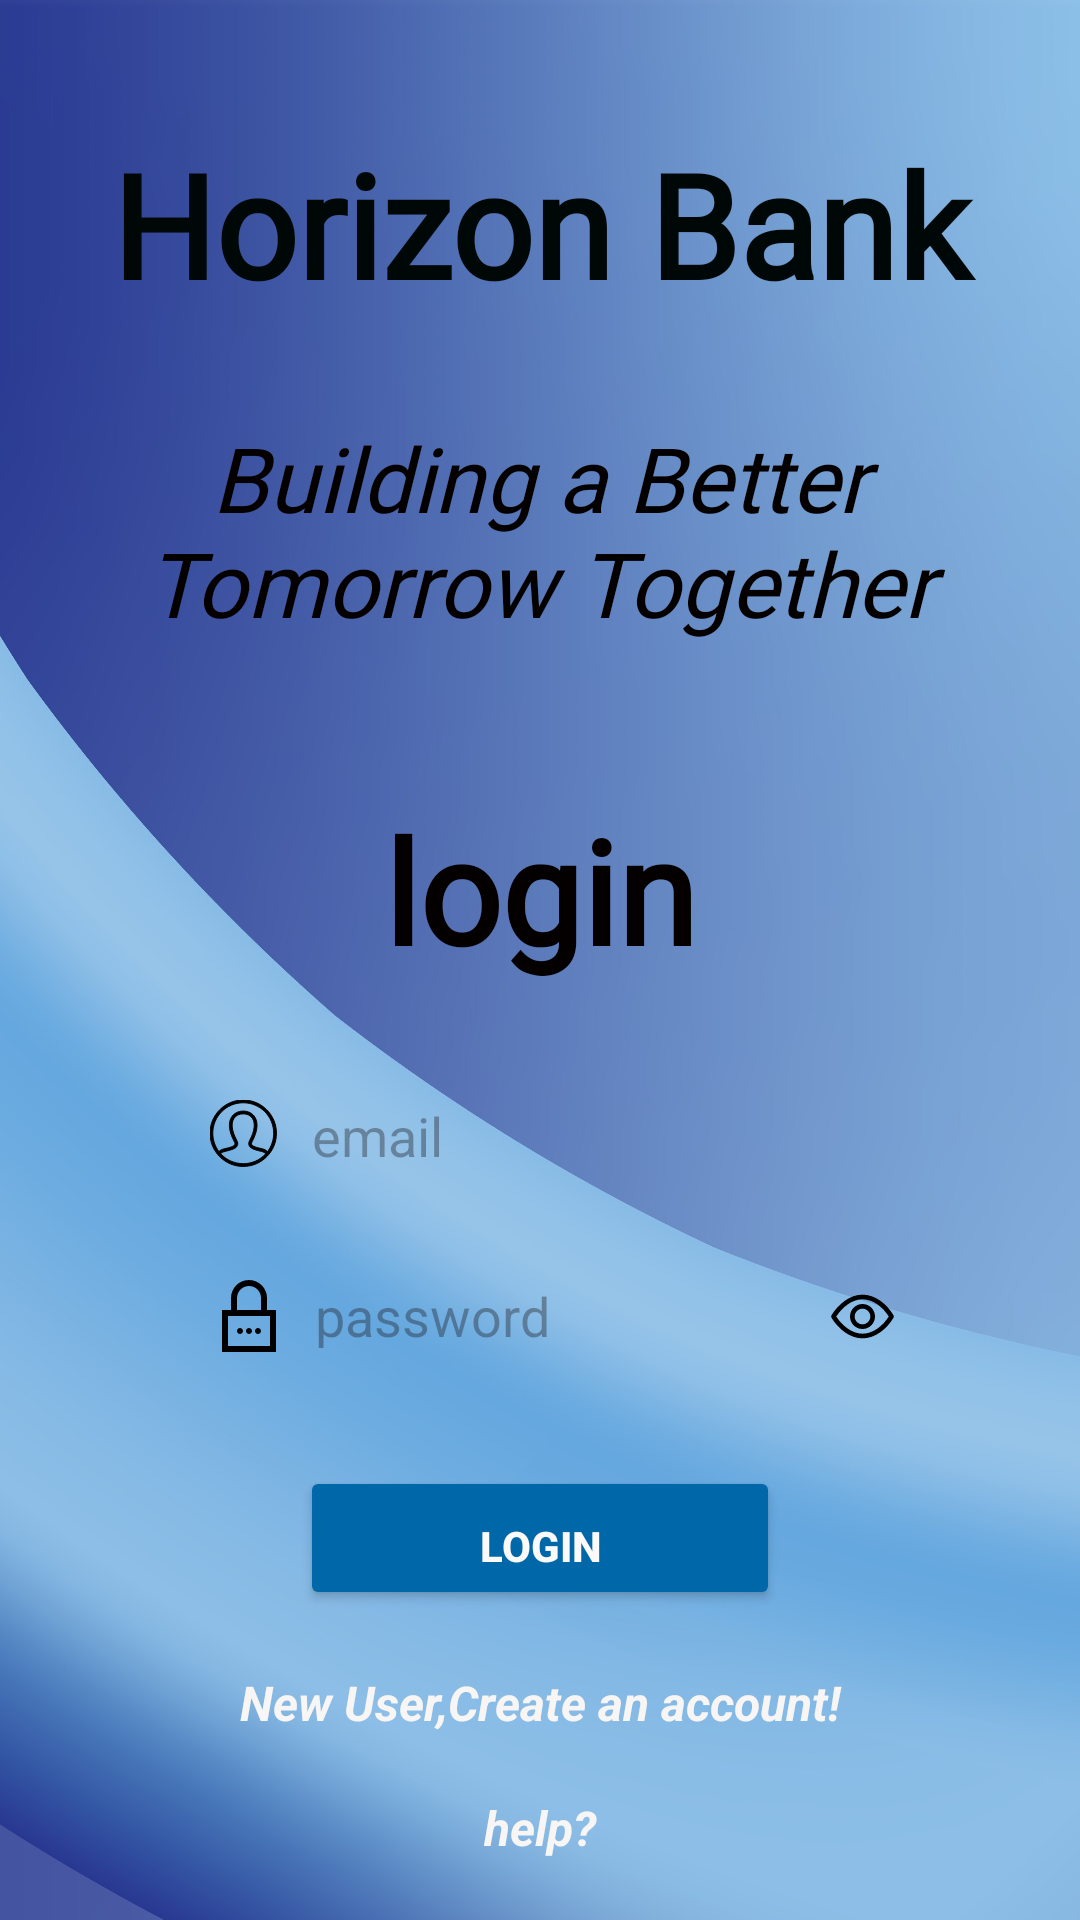

This screen was rendered from an Android layout file. Write that file and the resources it references.
<!-- AndroidManifest.xml: application theme Theme.Horizonbank -->
<!-- res/layout/activity_login.xml -->
<?xml version="1.0" encoding="utf-8"?>
<androidx.appcompat.widget.LinearLayoutCompat xmlns:android="http://schemas.android.com/apk/res/android"
    xmlns:app="http://schemas.android.com/apk/res-auto"
    xmlns:tools="http://schemas.android.com/tools"
    android:id="@+id/ba"
    android:orientation="vertical"
    android:layout_width="match_parent"
    android:layout_height="match_parent"
    android:background="@drawable/back"
    tools:context=".login">



    <TextView
        android:id="@+id/textView3"
        android:layout_width="match_parent"
        android:layout_height="109dp"

        android:layout_marginTop="20dp"

        android:ems="10"
        android:fontFamily="@font/andada"
        android:gravity="center"
        android:text="Horizon Bank"
        android:textColor="#000707"
        android:textSize="48sp"
        android:textStyle="bold" />
    <Space
        android:layout_width="match_parent"
        android:layout_height="10dp"/>

    <TextView
        android:id="@+id/textView13"
        android:layout_width="match_parent"
        android:layout_height="wrap_content"
        android:backgroundTint="#EBE7DC"
        android:backgroundTintMode="src_atop"

        android:fontFamily="@font/andada"
        android:gravity="center"
        android:text="Building a Better Tomorrow Together"
        android:textColor="#040000"
        android:textSize="30sp"
        android:textStyle="italic" />
    <Space
        android:layout_width="match_parent"
        android:layout_height="50dp"/>
    <TextView
        android:id="@+id/textView2"
        android:layout_width="match_parent"
        android:layout_height="wrap_content"
        android:fontFamily="@font/adamina"
        android:gravity="center"
        android:text="login"
        android:textColor="#040000"
        android:textSize="48sp"
        android:textStyle="bold" />
    <Space
        android:layout_width="match_parent"
        android:layout_height="30dp"/>

    <EditText
        android:id="@+id/lemail"
        android:layout_width="match_parent"
        android:layout_height="40dp"
        android:layout_marginRight="50dp"
        android:layout_marginLeft="50dp"
        android:background="@drawable/border"
        android:backgroundTint="@color/material_on_surface_stroke"
        android:drawableLeft="@drawable/profile"
        android:drawablePadding="10dp"
        android:ems="10"
        android:hint="email"
        android:inputType="textPersonName"
        android:paddingStart="20dp"
        android:paddingLeft="10dp"
        tools:ignore="TouchTargetSizeCheck" />
    <Space
        android:layout_width="match_parent"
        android:layout_height="20dp"/>

<RelativeLayout
    android:layout_width="match_parent"
    android:layout_height="40dp">

    <EditText
        android:id="@+id/lpassword"
        android:layout_width="311dp"
        android:layout_height="40dp"
        android:layout_alignParentStart="true"
        android:layout_alignParentEnd="true"
        android:layout_marginStart="51dp"
        android:layout_marginLeft="50dp"
        android:layout_marginEnd="50dp"
        android:background="@drawable/border"
        android:backgroundTint="@color/material_on_surface_stroke"
        android:drawableLeft="@drawable/password"
        android:drawablePadding="10dp"
        android:ems="10"
        android:hint="password"
        android:inputType="textPassword"
        android:paddingStart="20dp"
        android:paddingLeft="10dp"
        tools:ignore="TouchTargetSizeCheck" />

    <ImageView
        android:id="@+id/hs"
        android:layout_width="25dp"
        android:layout_height="match_parent"
        android:layout_alignParentEnd="true"
        android:layout_marginEnd="60dp"
        android:src="@drawable/show" />
</RelativeLayout>

    <Space
        android:layout_width="match_parent"
        android:layout_height="30dp"/>

    <Button
        android:id="@+id/login"
        android:layout_width="match_parent"
        android:layout_height="wrap_content"
        android:backgroundTint="#0067A8"
        android:layout_marginRight="100dp"
        android:layout_marginLeft="100dp"
        android:color="@color/design_default_color_secondary_variant"
        android:cursorVisible="false"
        android:foregroundTint="@color/teal_700"
        android:paddingBottom="5dp"
        android:text="LOGIN"
        android:textColor="#FCF9F9"
        android:textCursorDrawable="@android:drawable/alert_dark_frame"
        android:textStyle="bold"
        app:cornerRadius="10dp"
        app:iconPadding="10dp"
        app:iconTint="@color/teal_700"
        app:iconTintMode="screen"
        app:rippleColor="#80B2EF"
        app:strokeColor="#04245B" />
    <Space
        android:layout_width="match_parent"
        android:layout_height="20dp"/>

    <TextView
        android:id="@+id/newuser"
        android:layout_width="match_parent"
        android:layout_height="wrap_content"
         android:gravity="center"
        android:text="New User,Create an account!"
        android:textColor="#F8F5F5"
        android:textSize="16sp"
        android:textStyle="bold|italic" />
    <Space
        android:layout_width="match_parent"
        android:layout_height="20dp"/>

    <TextView
        android:id="@+id/help"
        android:layout_width="match_parent"
        android:layout_height="wrap_content"
        android:gravity="center
"
        android:text="help?"
        android:textColor="#F8F5F5"
        android:textSize="16sp"
        android:textStyle="bold|italic" />

</androidx.appcompat.widget.LinearLayoutCompat>
<!-- resources referenced by this layout -->
<resources>
  <color name="teal_700">#36F1F4</color>
  <!-- drawable back: jpeg bitmap (drawable-v24, 356566 bytes) -->
  <!-- drawable password (drawable-v24) -->
  <vector android:height="24dp" android:tint="#000000"
      android:viewportHeight="24" android:viewportWidth="24"
      android:width="24dp" xmlns:android="http://schemas.android.com/apk/res/android">
      <path android:fillColor="@android:color/white" android:pathData="M10 17c0 .552-.447 1-1 1s-1-.448-1-1 .447-1 1-1 1 .448 1 1zm3 0c0 .552-.447 1-1 1s-1-.448-1-1 .447-1 1-1 1 .448 1 1zm3 0c0 .552-.447 1-1 1s-1-.448-1-1 .447-1 1-1 1 .448 1 1zm2-7v-4c0-3.313-2.687-6-6-6s-6 2.687-6 6v4h-3v14h18v-14h-3zm-10-4c0-2.206 1.795-4 4-4s4 1.794 4 4v4h-8v-4zm11 16h-14v-10h14v10z"/>
  </vector>
  <!-- drawable profile (drawable-v24) -->
  <vector android:height="24dp"
          android:tint="#000000"
          android:viewportHeight="26"
          android:viewportWidth="26"
          android:width="24dp"
          xmlns:android="http://schemas.android.com/apk/res/android">
  
      <path
          android:fillType="evenOdd"
          android:strokeWidth="0.35"
          android:fillColor="@color/black"
          android:strokeColor="@color/black"
          android:pathData="M12 0c6.623 0 12 5.377 12 12s-5.377 12-12 12-12-5.377-12-12 5.377-12 12-12zm8.127 19.41c-.282-.401-.772-.654-1.624-.85-3.848-.906-4.097-1.501-4.352-2.059-.259-.565-.19-1.23.205-1.977 1.726-3.257 2.09-6.024 1.027-7.79-.674-1.119-1.875-1.734-3.383-1.734-1.521 0-2.732.626-3.409 1.763-1.066 1.789-.693 4.544 1.049 7.757.402.742.476 1.406.22 1.974-.265.586-.611 1.19-4.365 2.066-.852.196-1.342.449-1.623.848 2.012 2.207 4.91 3.592 8.128 3.592s6.115-1.385 8.127-3.59zm.65-.782c1.395-1.844 2.223-4.14 2.223-6.628 0-6.071-4.929-11-11-11s-11 4.929-11 11c0 2.487.827 4.783 2.222 6.626.409-.452 1.049-.81 2.049-1.041 2.025-.462 3.376-.836 3.678-1.502.122-.272.061-.628-.188-1.087-1.917-3.535-2.282-6.641-1.03-8.745.853-1.431 2.408-2.251 4.269-2.251 1.845 0 3.391.808 4.24 2.218 1.251 2.079.896 5.195-1 8.774-.245.463-.304.821-.179 1.094.305.668 1.644 1.038 3.667 1.499 1 .23 1.64.59 2.049 1.043z"/>
  
  
  
  </vector>
  <!-- drawable show (drawable-v24) -->
  <vector android:height="20dp" android:tint="#000000"
      android:viewportHeight="24" android:viewportWidth="24"
      android:width="20dp" xmlns:android="http://schemas.android.com/apk/res/android">
      <path android:fillColor="@android:color/white" android:pathData="m11.998 5c-4.078 0-7.742 3.093-9.853 6.483-.096.159-.145.338-.145.517s.048.358.144.517c2.112 3.39 5.776 6.483 9.854 6.483 4.143 0 7.796-3.09 9.864-6.493.092-.156.138-.332.138-.507s-.046-.351-.138-.507c-2.068-3.403-5.721-6.493-9.864-6.493zm8.413 7c-1.837 2.878-4.897 5.5-8.413 5.5-3.465 0-6.532-2.632-8.404-5.5 1.871-2.868 4.939-5.5 8.404-5.5 3.518 0 6.579 2.624 8.413 5.5zm-8.411-4c2.208 0 4 1.792 4 4s-1.792 4-4 4-4-1.792-4-4 1.792-4 4-4zm0 1.5c-1.38 0-2.5 1.12-2.5 2.5s1.12 2.5 2.5 2.5 2.5-1.12 2.5-2.5-1.12-2.5-2.5-2.5z"/>
  </vector>
  <style name="Theme.Horizonbank" parent="Base.Theme.Horizonbank" />
  <color name="black">#FF000000</color>
  <style name="Base.Theme.Horizonbank" parent="Theme.Material3.DayNight.NoActionBar">
          
          
      </style>
</resources>
